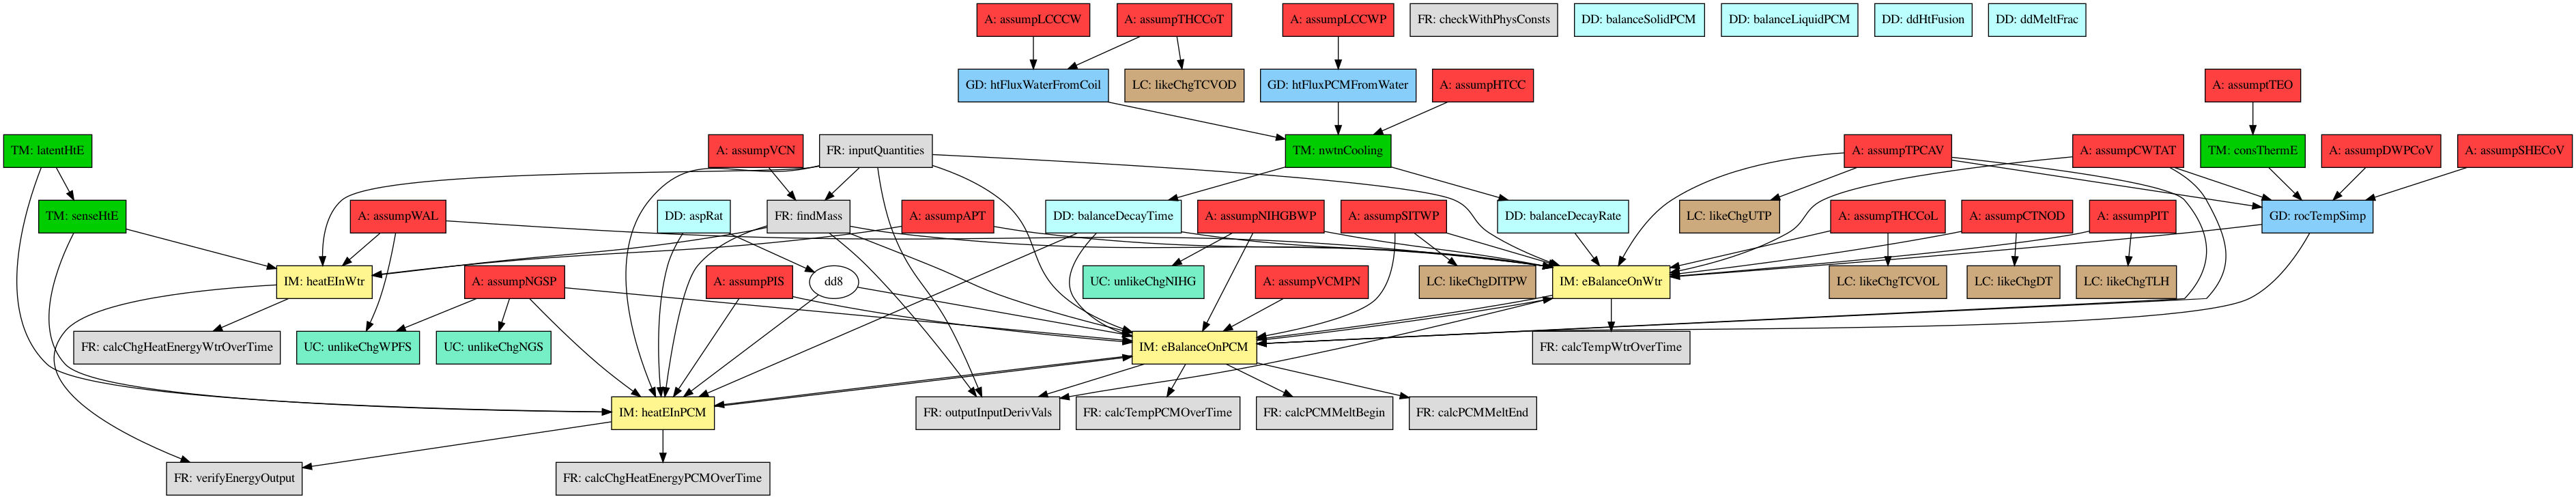

Reproduce this figure in Python.
# import the following lists of components from respective Drasil.SWHS modules (lists)
from ImportedData import iMods, tMods, funcReqs, assumptions, likelyChgs, unlikelyChgs, dataDefs, genDefs, ASD, RIMD, \
    TGDDIM
import pygraphviz as pgv

TraceGr = pgv.AGraph(name="TraceGrGen2", strict=False, directed=True)

# adding nodes for instance models
for im in iMods:
    TraceGr.add_node(im, color="black", shape="box", fillcolor="khaki1", style="filled", label=("IM: " + iMods[im]))

# adding nodes for theory models
for tm in tMods:
    TraceGr.add_node(tm, color="black", shape="box", fillcolor="green3", style="filled", label=("TM: " + tMods[tm]))

# adding nodes for functional requirements
for fr in funcReqs:
    TraceGr.add_node(fr, color="black", shape="box", fillcolor="gainsboro", style="filled", label=("FR: " +
                                                                                                   funcReqs[fr]))

# adding nodes for assumptions
for a in assumptions:
    TraceGr.add_node(a, color="black", shape="box", fillcolor="brown1", style="filled", label=("A: " + assumptions[a]))

# adding nodes for likely changes
for lc in likelyChgs:
    TraceGr.add_node(lc, color="black", shape="box", fillcolor="burlywood3", style="filled", label=("LC: " +
                                                                                                    likelyChgs[lc]))

# adding nodes for unlikely changes
for uc in unlikelyChgs:
    TraceGr.add_node(uc, color="black", shape="box", fillcolor="aquamarine2", style="filled", label=("UC: " +
                                                                                                     unlikelyChgs[uc]))

# adding nodes for data definitions
for dd in dataDefs:
    TraceGr.add_node(dd, color="black", shape="box", fillcolor="paleturquoise1", style="filled", label=("DD: " +
                                                                                                        dataDefs[dd]))

# adding nodes for general definitions
for gd in genDefs:
    TraceGr.add_node(gd, color="black", shape="box", fillcolor="lightskyblue", style="filled", label=("GD: " +
                                                                                                      genDefs[gd]))

# defining dependency relationships between components (accomplish this in Haskell using map method)
for A in ASD:
    for D in ASD[A]:
        TraceGr.add_edge(A, D, splines="tru")

for R in RIMD:
    for D in RIMD[R]:
        TraceGr.add_edge(R, D, splines="true")

for T in TGDDIM:
    for D in TGDDIM[T]:
        TraceGr.add_edge(T, D, splines="true")

TraceGr.write("TraceGrGen2.dot")
TraceGr.draw("TraceGrGen2.png", prog="dot")

# add arrow from a to b
# TraceGr.add_node('a', color="red", shape="box")
# TraceGr.add_edge('a', 'b', dir="back")  # use this to reverse direction; bottom to top
